Run: headless pygame with SDL's dummy video driver; simulated clock (each Clock.tick advances the game by its frame time, no real sleeping); random seed 0; keys injected as events and as key.get_pressed() state; no mouse input.
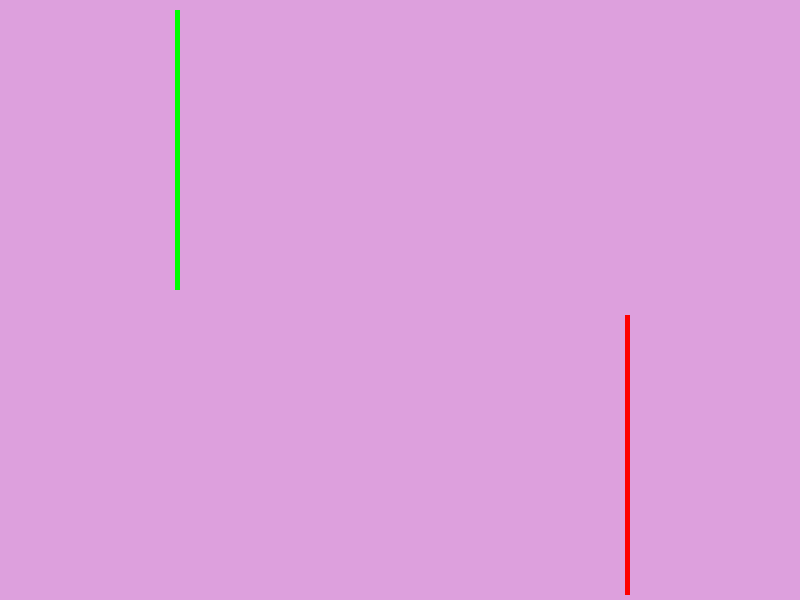
Frame 1 of 1 · flips 1–60 · no input

The pygame program that drew these frames:

import pygame, sys, time, random
from pygame.locals import *
fpsClock = pygame.time.Clock()

#set the stage
w = 800
h = 600
wso = pygame.display.set_mode((w,h))
pygame.init()
pygame.display.set_caption("Light Cycles")

#colour definitions
colourRed = pygame.Color(255,0,0)
colourBlue = pygame.Color(0,0,255)
colourGreen = pygame.Color(0,255,0)
colourWhite = pygame.Color(255,255,255)
colourBlack = pygame.Color(0,0,0)
colourLightPurple = pygame.Color(221,160,221)

step = 5
x_dir1 = 0
y_dir1 = -1
x_dir2 = 0
y_dir2 = 1
fin = 0
choice = 1

board_w = w / step
board_h = h / step

cycle1_start_x = 35
cycle1_start_y = 60
cycle2_start_x = 125
cycle2_start_y = 60

cycle1 = [[cycle1_start_x,cycle1_start_y],[cycle1_start_x,cycle1_start_y - 1],[cycle1_start_x,cycle1_start_y - 2]]
cycle2 = [[cycle2_start_x,cycle2_start_y],[cycle2_start_x,cycle2_start_y + 1],[cycle2_start_x,cycle2_start_y + 2]]

count1 = len(cycle1)
count2 = len(cycle2)

def drawBox (wso, x, y, s, c):
    pygame.draw.rect(wso, c, (x * s, y * s, s, s))

done = False
wso.fill(colourLightPurple)

if choice == 1:
    p1score = 0
    p2score = 0

    for i in range(len(cycle1)):
        drawBox (wso, cycle1[i][0],cycle1[i][1],step,colourGreen)

    for i in range(len(cycle2)):
        drawBox (wso, cycle2[i][0],cycle2[i][1],step,colourRed)

    while not done:
        for event in pygame.event.get():
            if event.type == QUIT:
                pygame.quit()
                sys.exit()
            if (event.type == KEYDOWN):
                if (event.key == K_ESCAPE):
                    done = True
                if (event.key == K_w):
                    if y_dir1 == 0:
                        y_dir1 = -1
                        x_dir1 = 0
                if (event.key == K_s):
                    if y_dir1 == 0:
                        y_dir1 = 1
                        x_dir1 = 0
                if (event.key == K_d):
                    if x_dir1 == 0:
                        x_dir1 = 1 
                        y_dir1 = 0
                if (event.key == K_a):
                    if x_dir1 == 0:
                        x_dir1 = -1
                        y_dir1 = 0
                if (event.key == K_UP):
                    if y_dir2 == 0:
                        y_dir2 = -1
                        x_dir2 = 0
                if (event.key == K_DOWN):
                    if y_dir2 == 0:
                        y_dir2 = 1
                        x_dir2 = 0
                if (event.key == K_RIGHT):
                    if x_dir2 == 0:
                        x_dir2 = 1 
                        y_dir2 = 0
                if (event.key == K_LEFT):
                    if x_dir2 == 0:
                        x_dir2 = -1
                        y_dir2 = 0

        drawBox (wso, cycle1[-1][0],cycle1[-1][1],step,colourGreen)
        drawBox (wso, cycle2[-1][0],cycle2[-1][1],step,colourRed)

        drawBox (wso, cycle1[0][0],cycle1[0][1],step,colourGreen)
        new_x1 = cycle1[-1][0] + x_dir1
        new_y1 = cycle1[-1][1] + y_dir1
        print (new_x1,new_y1)
        drawBox (wso, cycle2[0][0],cycle2[0][1],step,colourRed)
        new_x2 = cycle2[-1][0] + x_dir2
        new_y2 = cycle2[-1][1] + y_dir2
        print (new_x2,new_y2)

        count1 += 1
        count2 += 1

        for i in range(len(cycle1)):
            if cycle1[i][0] == new_x1 and cycle1[i][1] == new_y1:
                print ('exit',cycle1)
                done = True
                fin = 1
            if cycle1[i][0] == new_x2 and cycle1[i][1] == new_y2:
                print ('exit',cycle1)
                done = True
                fin = 2
            
        for i in range(len(cycle2)):
            if cycle2[i][0] == new_x2 and cycle2[i][1] == new_y2:
                print ('exit',cycle2)
                done = True
                fin = 2
            if cycle2[i][0] == new_x1 and cycle2[i][1] == new_y1:
                print ('exit',cycle2)
                done = True
                fin = 1        
        
        
        cycle1.append([cycle1[-1][0] + x_dir1,cycle1[-1][1] + y_dir1])
        
        cycle2.append([cycle2[-1][0] + x_dir2,cycle2[-1][1] + y_dir2])

        if cycle1[-1][0] >= board_w -1:
            print ('exit',cycle2)
            done = True
            fin = 1
            
        elif cycle1[-1][0] < 1:
            print ('exit',cycle2)
            done = True
            fin = 1
            
        if cycle1[-1][1] >= board_h -1:
            print ('exit',cycle2)
            done = True
            fin = 1
            
        elif cycle1[-1][1] < 1:
            print ('exit',cycle2)
            done = True
            fin = 1

        if cycle2[-1][0] >= board_w -1:
            print ('exit',cycle2)
            done = True
            fin = 2
            
        elif cycle2[-1][0] < 1:
            print ('exit',cycle2)
            done = True
            fin = 2
            
        if cycle2[-1][1] >= board_h -1:
            print ('exit',cycle2)
            done = True
            fin = 2
            
        elif cycle2[-1][1] < 1:
            print ('exit',cycle2)
            done = True
            fin = 2

        if new_x1 == new_x2 and new_y1 == new_y2:
            print ('exit')
            done = True
            
        #window is not drawn until the update command is called
        pygame.display.update()
        fpsClock.tick(60)

    if fin == 0:
        for i in range((len(cycle1)-1)):
            drawBox (wso, cycle1[i][0],cycle1[i][1],step,colourLightPurple)
            drawBox (wso, cycle2[i][0],cycle2[i][1],step,colourLightPurple)
            pygame.display.update()
            fpsClock.tick(120)

    if fin == 1:
        p1score += 1
        for i in range((len(cycle1)-1)):
            drawBox (wso, cycle1[i][0],cycle1[i][1],step,colourLightPurple)
            drawBox (wso, cycle2[i][0],cycle2[i][1],step,colourLightPurple)
            pygame.display.update()
            fpsClock.tick(120)
    if fin == 2:
        p2score += 1
        for i in range((len(cycle2)-1)):
            drawBox (wso, cycle2[i][0],cycle2[i][1],step,colourLightPurple)
            drawBox (wso, cycle1[i][0],cycle1[i][1],step,colourLightPurple)
            pygame.display.update()
            fpsClock.tick(120)
    done = False

#if choice == 2:
